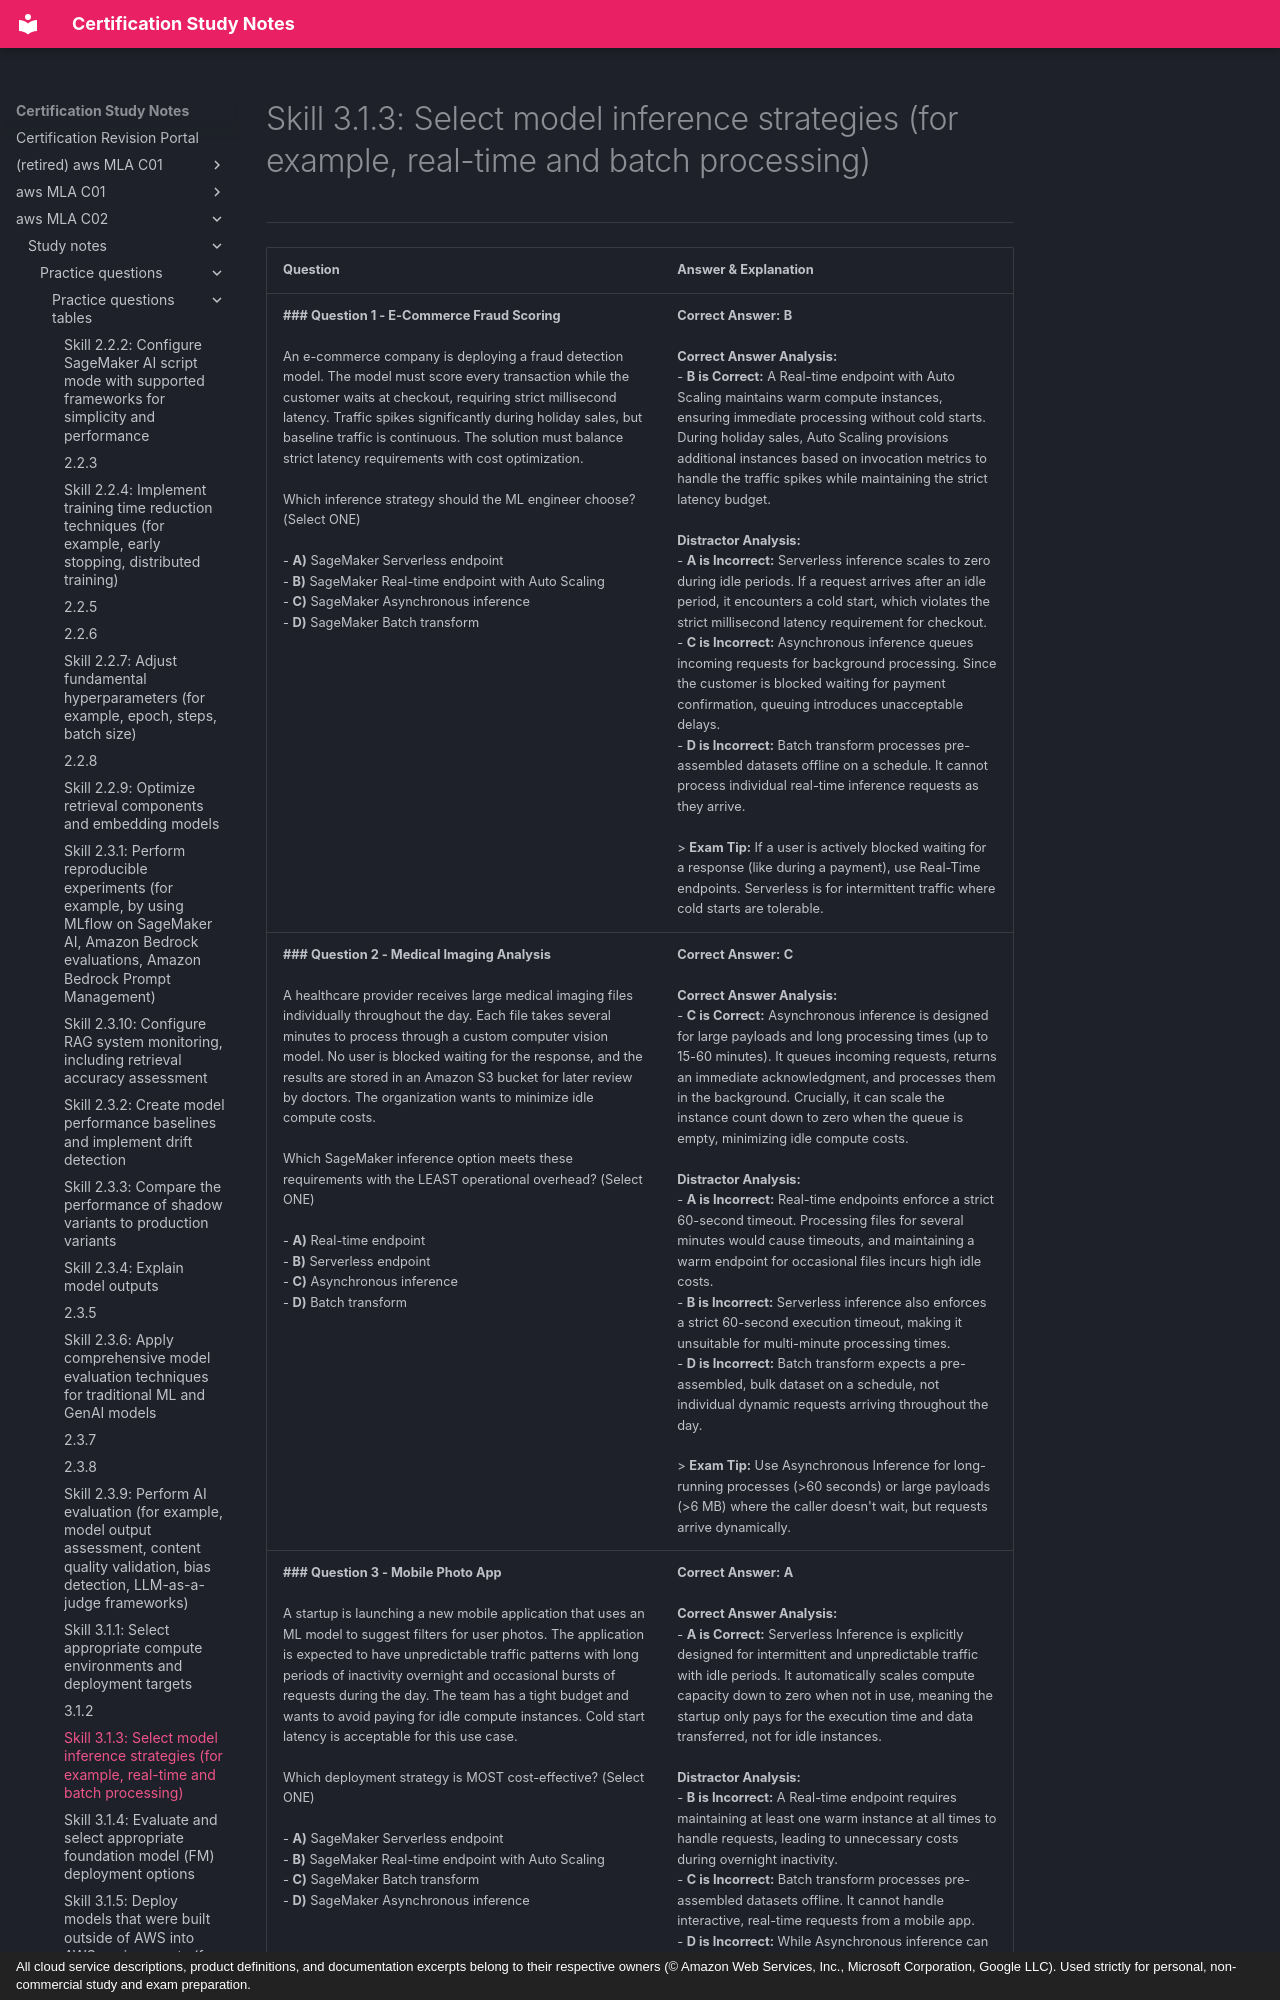

repository: monitus2022/cert_study_notes · page: aws_MLA_C02/study_notes/practice_questions/practice_questions_tables/3.1.3/index.html · generator: mkdocs · copyright: All cloud service descriptions, product definitions, and documentation excerpts belong to their respective owners (© Amazon Web Services, Inc., Microsoft Corporation, Google LLC). Used strictly for personal, non-commercial study and exam preparation.

# Skill 3.1.3: Select model inference strategies (for example, real-time and batch processing)
---

| Question | Answer & Explanation |
| --- | --- |
| **### Question 1 - E-Commerce Fraud Scoring**<br><br>An e-commerce company is deploying a fraud detection model. The model must score every transaction while the customer waits at checkout, requiring strict millisecond latency. Traffic spikes significantly during holiday sales, but baseline traffic is continuous. The solution must balance strict latency requirements with cost optimization.<br><br>Which inference strategy should the ML engineer choose? (Select ONE)<br><br>- **A)** SageMaker Serverless endpoint<br>- **B)** SageMaker Real-time endpoint with Auto Scaling<br>- **C)** SageMaker Asynchronous inference<br>- **D)** SageMaker Batch transform | **Correct Answer:** **B**<br><br>**Correct Answer Analysis:**<br>- **B is Correct:** A Real-time endpoint with Auto Scaling maintains warm compute instances, ensuring immediate processing without cold starts. During holiday sales, Auto Scaling provisions additional instances based on invocation metrics to handle the traffic spikes while maintaining the strict latency budget.<br><br>**Distractor Analysis:**<br>- **A is Incorrect:** Serverless inference scales to zero during idle periods. If a request arrives after an idle period, it encounters a cold start, which violates the strict millisecond latency requirement for checkout.<br>- **C is Incorrect:** Asynchronous inference queues incoming requests for background processing. Since the customer is blocked waiting for payment confirmation, queuing introduces unacceptable delays.<br>- **D is Incorrect:** Batch transform processes pre-assembled datasets offline on a schedule. It cannot process individual real-time inference requests as they arrive.<br><br>> **Exam Tip:** If a user is actively blocked waiting for a response (like during a payment), use Real-Time endpoints. Serverless is for intermittent traffic where cold starts are tolerable. |
| **### Question 2 - Medical Imaging Analysis**<br><br>A healthcare provider receives large medical imaging files individually throughout the day. Each file takes several minutes to process through a custom computer vision model. No user is blocked waiting for the response, and the results are stored in an Amazon S3 bucket for later review by doctors. The organization wants to minimize idle compute costs.<br><br>Which SageMaker inference option meets these requirements with the LEAST operational overhead? (Select ONE)<br><br>- **A)** Real-time endpoint<br>- **B)** Serverless endpoint<br>- **C)** Asynchronous inference<br>- **D)** Batch transform | **Correct Answer:** **C**<br><br>**Correct Answer Analysis:**<br>- **C is Correct:** Asynchronous inference is designed for large payloads and long processing times (up to 15-60 minutes). It queues incoming requests, returns an immediate acknowledgment, and processes them in the background. Crucially, it can scale the instance count down to zero when the queue is empty, minimizing idle compute costs.<br><br>**Distractor Analysis:**<br>- **A is Incorrect:** Real-time endpoints enforce a strict 60-second timeout. Processing files for several minutes would cause timeouts, and maintaining a warm endpoint for occasional files incurs high idle costs.<br>- **B is Incorrect:** Serverless inference also enforces a strict 60-second execution timeout, making it unsuitable for multi-minute processing times.<br>- **D is Incorrect:** Batch transform expects a pre-assembled, bulk dataset on a schedule, not individual dynamic requests arriving throughout the day.<br><br>> **Exam Tip:** Use Asynchronous Inference for long-running processes (>60 seconds) or large payloads (>6 MB) where the caller doesn't wait, but requests arrive dynamically. |
| **### Question 3 - Mobile Photo App**<br><br>A startup is launching a new mobile application that uses an ML model to suggest filters for user photos. The application is expected to have unpredictable traffic patterns with long periods of inactivity overnight and occasional bursts of requests during the day. The team has a tight budget and wants to avoid paying for idle compute instances. Cold start latency is acceptable for this use case.<br><br>Which deployment strategy is MOST cost-effective? (Select ONE)<br><br>- **A)** SageMaker Serverless endpoint<br>- **B)** SageMaker Real-time endpoint with Auto Scaling<br>- **C)** SageMaker Batch transform<br>- **D)** SageMaker Asynchronous inference | **Correct Answer:** **A**<br><br>**Correct Answer Analysis:**<br>- **A is Correct:** Serverless Inference is explicitly designed for intermittent and unpredictable traffic with idle periods. It automatically scales compute capacity down to zero when not in use, meaning the startup only pays for the execution time and data transferred, not for idle instances.<br><br>**Distractor Analysis:**<br>- **B is Incorrect:** A Real-time endpoint requires maintaining at least one warm instance at all times to handle requests, leading to unnecessary costs during overnight inactivity.<br>- **C is Incorrect:** Batch transform processes pre-assembled datasets offline. It cannot handle interactive, real-time requests from a mobile app.<br>- **D is Incorrect:** While Asynchronous inference can scale to zero, it is optimized for large payloads and long processing times. It queues requests rather than processing them inline, which adds unnecessary queueing latency for a simple photo filter suggestion.<br><br>> **Exam Tip:** Choose Serverless Inference for workloads with genuine idle gaps where cold starts are a
